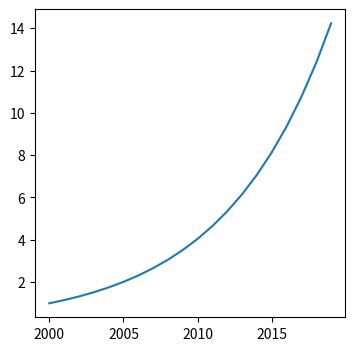

This figure's Python source:
# -*- coding: utf-8 -*-
# @Time : 2020-12-4 22:55 
# [redacted]
# @File : test.py 
# @Software: PyCharm
import numpy as np
import matplotlib.pyplot as plt

def bafi(year):
    return np.power(1.15,year)


if __name__ == "__main__":
    cost = []
    year = np.arange(2000,2020,1)
    print(year)
    for i in range(20):
        print(str(i+2000)+"年可以获得收益："+str(bafi(i)))
        cost.append(bafi(i))

    fig = plt.figure(num=1, figsize=(4, 4))
    ax = fig.add_subplot(111)
    ax.plot(year,cost)
    plt.show()